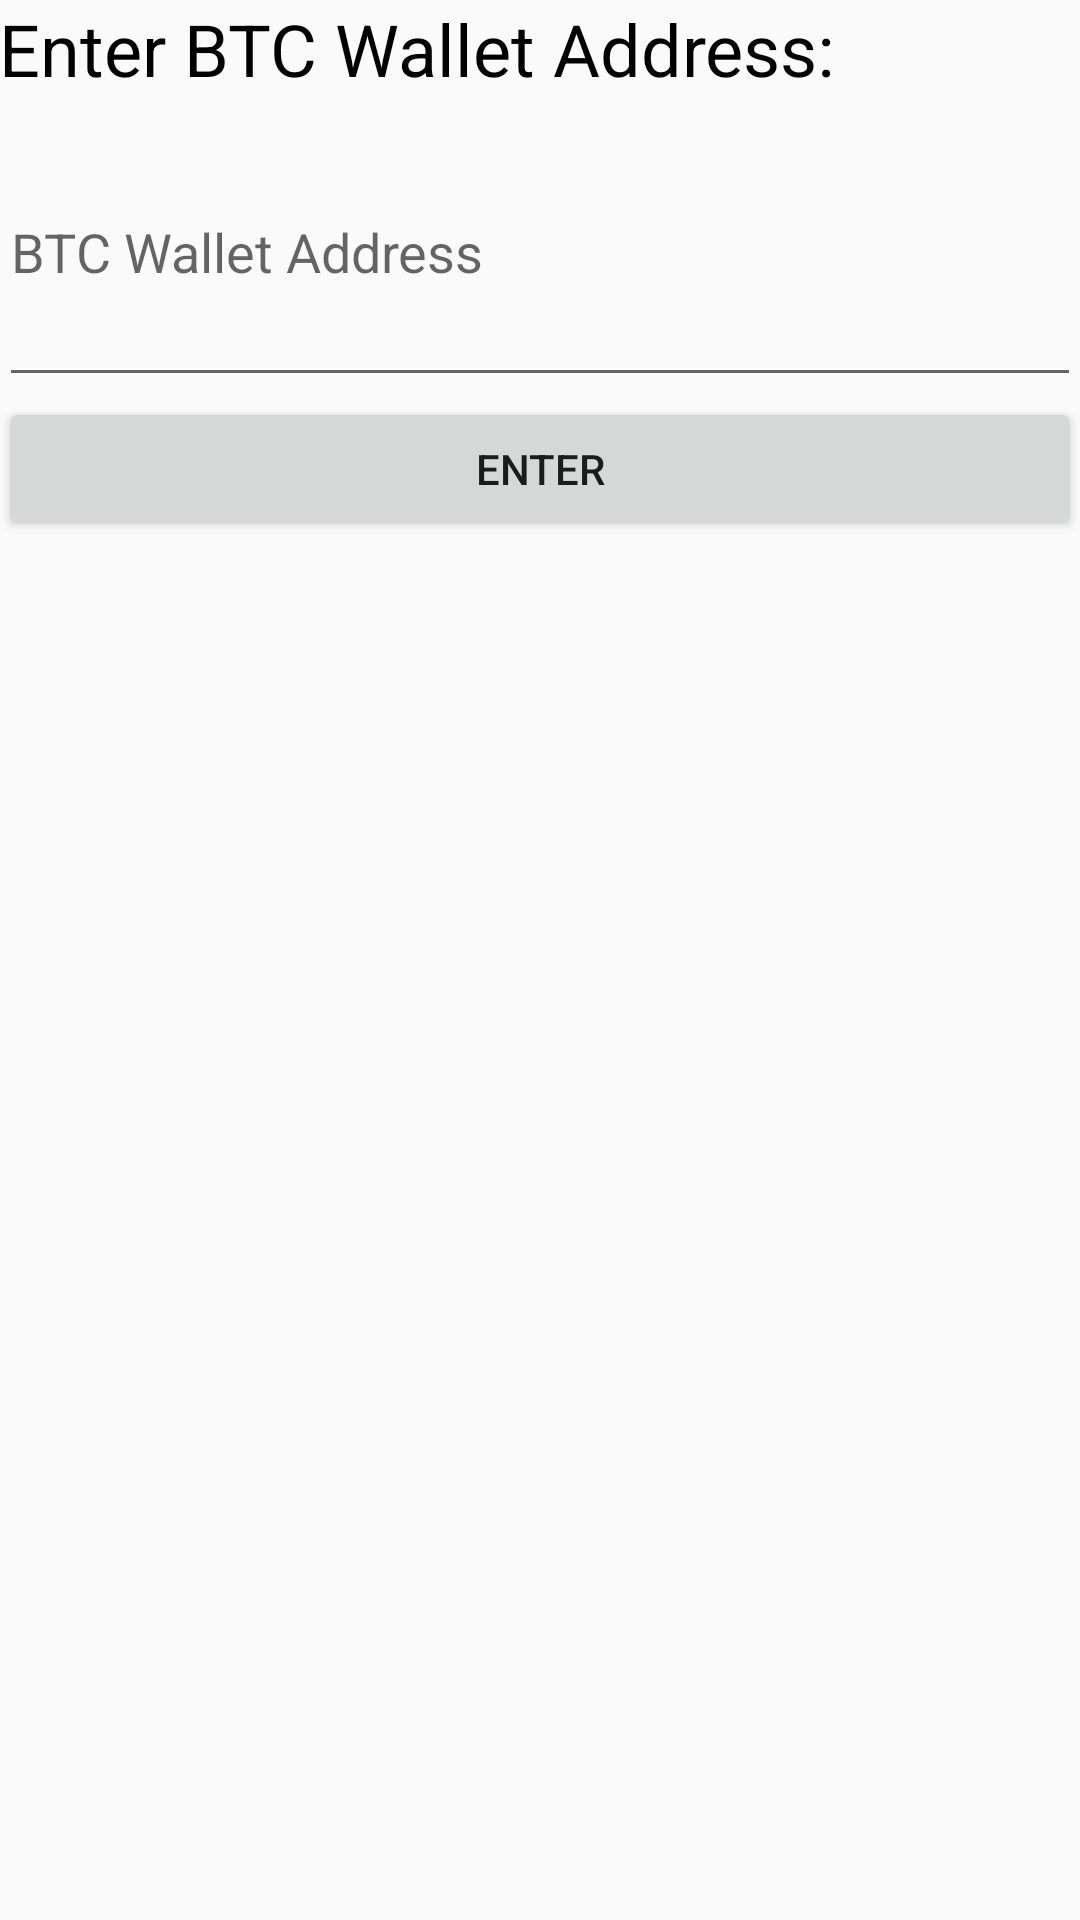

Write the Android layout XML for this screen, with the resource values it uses.
<!-- AndroidManifest.xml: application theme AppTheme -->
<!-- res/layout/activity_add_bitcoin_wallet.xml -->
<?xml version="1.0" encoding="utf-8"?>
<LinearLayout 
    xmlns:android="http://schemas.android.com/apk/res/android"
    xmlns:tools="http://schemas.android.com/tools"
    android:id="@+id/activity_add_bitcoin_wallet"
    android:layout_width="match_parent"
    android:layout_height="match_parent"
    android:orientation="vertical"
    android:paddingBottom="@dimen/activity_vertical_margin"
    android:paddingLeft="@dimen/activity_horizontal_margin"
    android:paddingRight="@dimen/activity_horizontal_margin"
    android:paddingTop="@dimen/activity_vertical_margin"
    tools:context="hr.apps.maltar.bitcoin.AddBitcoinWalletActivity">
    
    <TextView
        android:layout_width="match_parent"
        android:layout_height="wrap_content"
        android:textSize="24sp"
        android:textColor="@android:color/black"
        android:text="Enter BTC Wallet Address:"/>

    <EditText
        android:id="@+id/enter_btc_wallet_address_edit_text"
        android:layout_width="match_parent"
        android:layout_height="100dp"
        android:hint="BTC Wallet Address"/>

    <Button
        android:id="@+id/enter_btc_wallet_address_button"
        android:layout_width="match_parent"
        android:layout_height="wrap_content"
        android:text="enter"/>

</LinearLayout>
<!-- resources referenced by this layout -->
<resources>
  <style name="AppTheme" parent="Theme.AppCompat.Light.DarkActionBar">
          
          <item name="colorPrimary">@color/colorPrimary</item>
          <item name="colorPrimaryDark">@color/colorPrimaryDark</item>
          <item name="colorAccent">@color/colorAccent</item>
      </style>
  <color name="colorPrimary">#3F51B5</color>
  <color name="colorPrimaryDark">#303F9F</color>
  <color name="colorAccent">#FF4081</color>
</resources>
